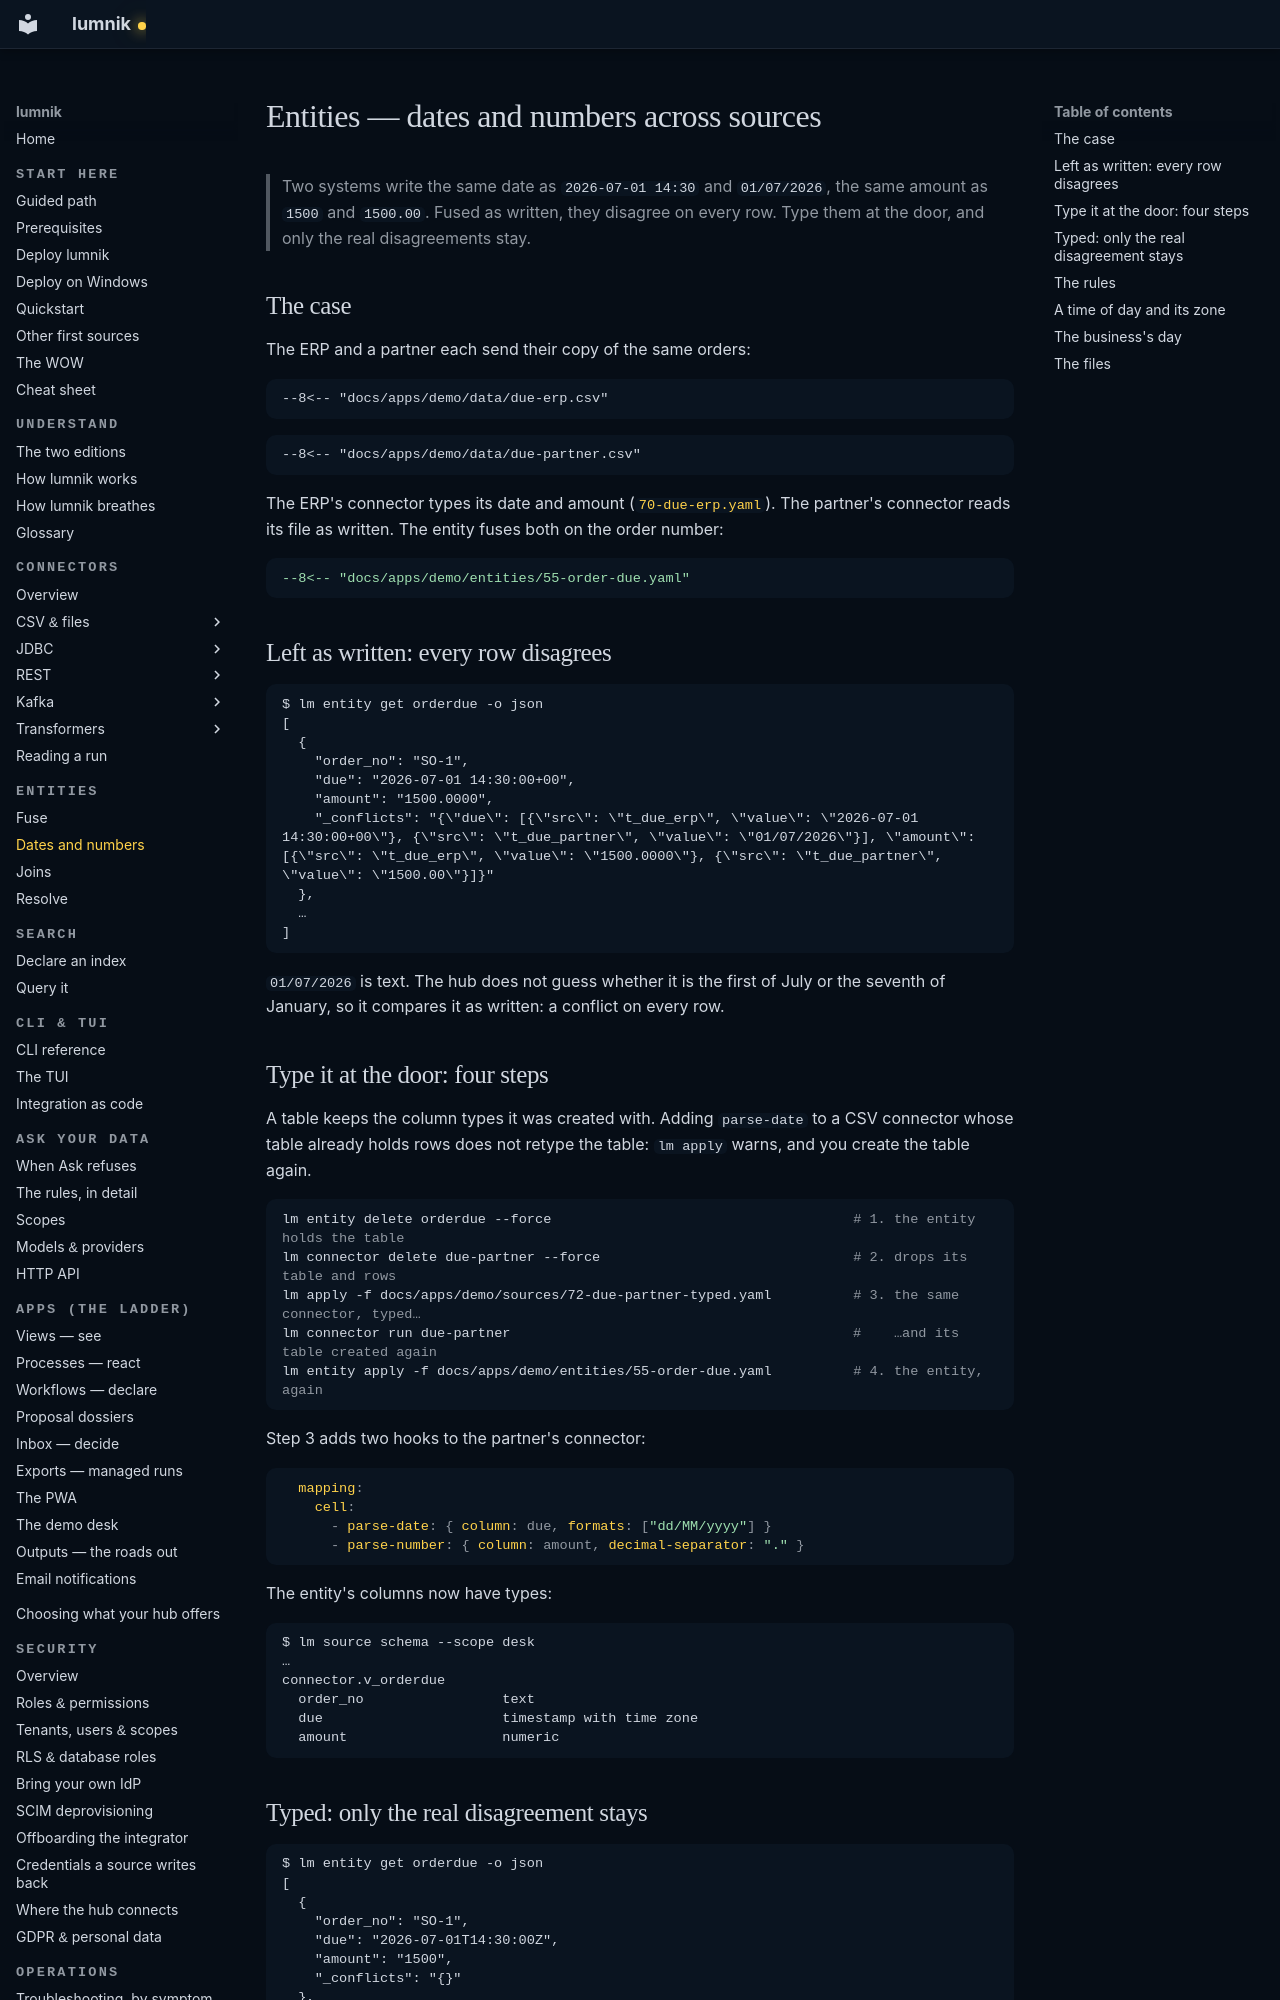

repository: icreated/lumnik-open · page: entities-types/index.html · generator: mkdocs

# Entities — dates and numbers across sources

> Two systems write the same date as `2026-07-01 14:30` and `01/07/2026`, the same amount as
> `1500` and `1500.00`. Fused as written, they disagree on every row. Type them at the door, and
> only the real disagreements stay.

## The case

The ERP and a partner each send their copy of the same orders:

```csv
--8<-- "docs/apps/demo/data/due-erp.csv"
```

```csv
--8<-- "docs/apps/demo/data/due-partner.csv"
```

The ERP's connector types its date and amount ([`70-due-erp.yaml`](#the-files)). The partner's
connector reads its file as written. The entity fuses both on the order number:

```yaml
--8<-- "docs/apps/demo/entities/55-order-due.yaml"
```

## Left as written: every row disagrees

```
$ lm entity get orderdue -o json
[
  {
    "order_no": "SO-1",
    "due": "2026-07-01 14:30:00+00",
    "amount": "1500.0000",
    "_conflicts": "{\"due\": [{\"src\": \"t_due_erp\", \"value\": \"2026-07-01 14:30:00+00\"}, {\"src\": \"t_due_partner\", \"value\": \"01/07/2026\"}], \"amount\": [{\"src\": \"t_due_erp\", \"value\": \"1500.0000\"}, {\"src\": \"t_due_partner\", \"value\": \"1500.00\"}]}"
  },
  …
]
```

`01/07/2026` is text. The hub does not guess whether it is the first of July or the seventh of
January, so it compares it as written: a conflict on every row.

## Type it at the door: four steps

A table keeps the column types it was created with. Adding `parse-date` to a CSV connector whose
table already holds rows does not retype the table: `lm apply` warns, and you create the table
again.

```bash
lm entity delete orderdue --force                                     # 1. the entity holds the table
lm connector delete due-partner --force                               # 2. drops its table and rows
lm apply -f docs/apps/demo/sources/72-due-partner-typed.yaml          # 3. the same connector, typed…
lm connector run due-partner                                          #    …and its table created again
lm entity apply -f docs/apps/demo/entities/55-order-due.yaml          # 4. the entity, again
```

Step 3 adds two hooks to the partner's connector:

```yaml
  mapping:
    cell:
      - parse-date: { column: due, formats: ["dd/MM/yyyy"] }
      - parse-number: { column: amount, decimal-separator: "." }
```

The entity's columns now have types:

```
$ lm source schema --scope desk
…
connector.v_orderdue
  order_no                 text
  due                      timestamp with time zone
  amount                   numeric
```
